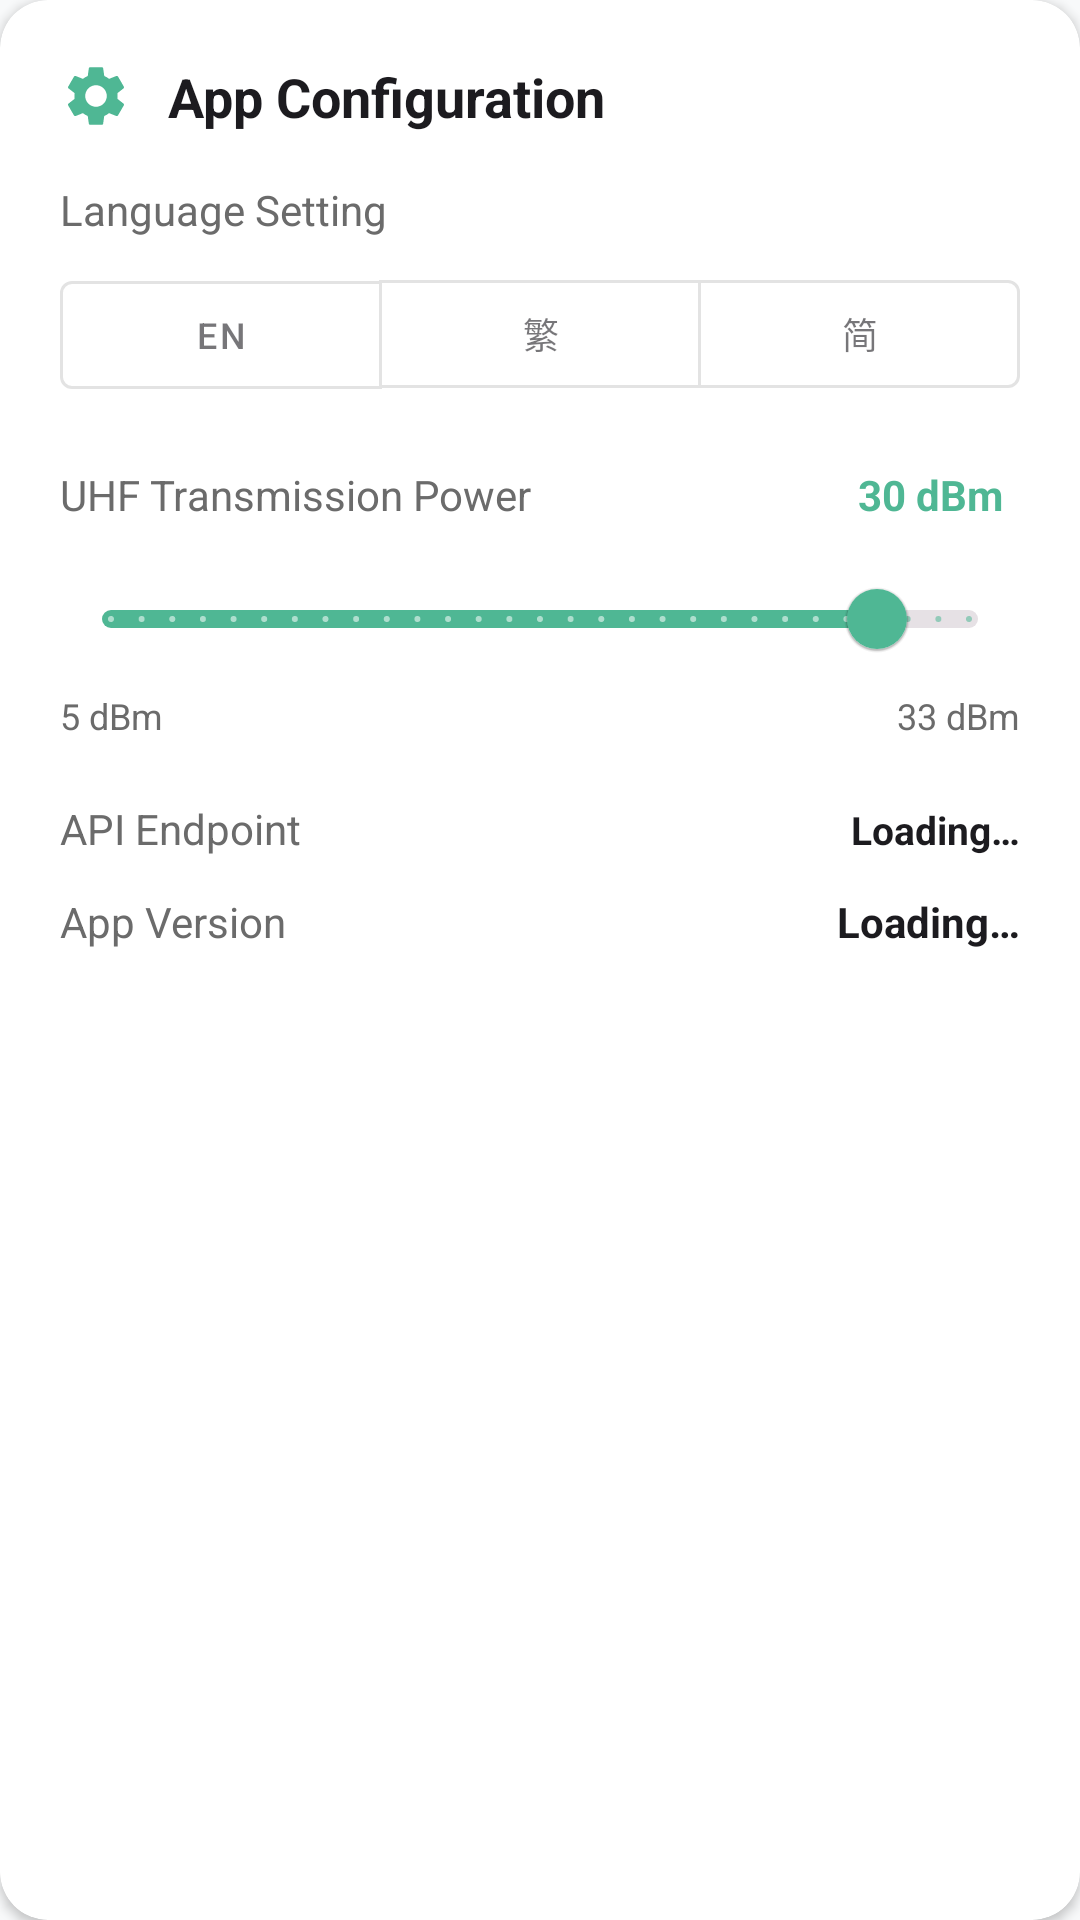

Here is an Android app screen rendered from its layout file. Give the layout XML and the strings, colors and styles it references.
<!-- AndroidManifest.xml: application theme Theme.BCMS -->
<!-- res/layout/settings_app_configuration.xml -->
<?xml version="1.0" encoding="utf-8"?>
<com.google.android.material.card.MaterialCardView xmlns:android="http://schemas.android.com/apk/res/android"
    xmlns:app="http://schemas.android.com/apk/res-auto"
    android:layout_width="match_parent"
    android:layout_height="wrap_content"
    android:layout_marginBottom="16dp"
    app:cardCornerRadius="16dp"
    app:cardElevation="2dp"
    app:cardBackgroundColor="@color/surface_primary">

    <LinearLayout
        android:layout_width="match_parent"
        android:layout_height="wrap_content"
        android:orientation="vertical"
        android:padding="20dp">

        <LinearLayout
            android:layout_width="match_parent"
            android:layout_height="wrap_content"
            android:orientation="horizontal"
            android:gravity="center_vertical"
            android:layout_marginBottom="16dp">

            <ImageView
                android:layout_width="24dp"
                android:layout_height="24dp"
                android:layout_marginEnd="12dp"
                android:src="@drawable/ic_settings"
                android:tint="@color/primary"
                app:tint="@color/primary" />

            <TextView
                android:layout_width="wrap_content"
                android:layout_height="wrap_content"
                android:text="@string/app_configuration"
                android:textSize="18sp"
                android:textStyle="bold"
                android:textColor="@color/text_primary" />

        </LinearLayout>

        
        <LinearLayout
            android:layout_width="match_parent"
            android:layout_height="wrap_content"
            android:orientation="vertical"
            android:layout_marginBottom="20dp">

            <TextView
                android:layout_width="wrap_content"
                android:layout_height="wrap_content"
                android:text="@string/language_setting"
                android:textSize="14sp"
                android:textColor="@color/text_secondary"
                android:layout_marginBottom="8dp" />

            <com.google.android.material.button.MaterialButtonToggleGroup
                android:id="@+id/language_toggle_group"
                android:layout_width="match_parent"
                android:layout_height="wrap_content"
                app:singleSelection="true"
                app:selectionRequired="true">

                <com.google.android.material.button.MaterialButton
                    android:id="@+id/language_en_button"
                    style="?attr/materialButtonOutlinedStyle"
                    android:layout_width="0dp"
                    android:layout_height="wrap_content"
                    android:layout_weight="1"
                    android:text="@string/language_english"
                    android:textSize="12sp" />

                <com.google.android.material.button.MaterialButton
                    android:id="@+id/language_tc_button"
                    style="?attr/materialButtonOutlinedStyle"
                    android:layout_width="0dp"
                    android:layout_height="wrap_content"
                    android:layout_weight="1"
                    android:text="@string/language_traditional_chinese"
                    android:textSize="12sp" />

                <com.google.android.material.button.MaterialButton
                    android:id="@+id/language_cn_button"
                    style="?attr/materialButtonOutlinedStyle"
                    android:layout_width="0dp"
                    android:layout_height="wrap_content"
                    android:layout_weight="1"
                    android:text="@string/language_simplified_chinese"
                    android:textSize="12sp" />

            </com.google.android.material.button.MaterialButtonToggleGroup>

        </LinearLayout>

        
        <LinearLayout
            android:layout_width="match_parent"
            android:layout_height="wrap_content"
            android:orientation="vertical"
            android:layout_marginBottom="20dp">

            <LinearLayout
                android:layout_width="match_parent"
                android:layout_height="wrap_content"
                android:orientation="horizontal"
                android:gravity="center_vertical"
                android:layout_marginBottom="8dp">

                <TextView
                    android:layout_width="0dp"
                    android:layout_height="wrap_content"
                    android:layout_weight="1"
                    android:text="@string/uhf_power_setting"
                    android:textSize="14sp"
                    android:textColor="@color/text_secondary" />

                <TextView
                    android:id="@+id/power_value_text"
                    android:layout_width="wrap_content"
                    android:layout_height="wrap_content"
                    android:text="30 dBm"
                    android:textSize="14sp"
                    android:textColor="@color/primary"
                    android:textStyle="bold"
                    android:minWidth="60dp"
                    android:gravity="center" />

            </LinearLayout>

            <com.google.android.material.slider.Slider
                android:id="@+id/power_slider"
                android:layout_width="match_parent"
                android:layout_height="wrap_content"
                android:valueFrom="5"
                android:valueTo="33"
                android:stepSize="1"
                android:value="30"
                app:thumbColor="@color/primary"
                app:trackColorActive="@color/primary"
                app:trackColorInactive="@color/surface_variant"
                app:trackHeight="6dp" />

            <LinearLayout
                android:layout_width="match_parent"
                android:layout_height="wrap_content"
                android:orientation="horizontal">

                <TextView
                    android:layout_width="0dp"
                    android:layout_height="wrap_content"
                    android:layout_weight="1"
                    android:text="5 dBm"
                    android:textSize="12sp"
                    android:textColor="@color/text_secondary" />

                <TextView
                    android:layout_width="wrap_content"
                    android:layout_height="wrap_content"
                    android:text="33 dBm"
                    android:textSize="12sp"
                    android:textColor="@color/text_secondary" />

            </LinearLayout>

        </LinearLayout>

        
        <LinearLayout
            android:layout_width="match_parent"
            android:layout_height="wrap_content"
            android:orientation="horizontal"
            android:layout_marginBottom="12dp">

            <TextView
                android:layout_width="0dp"
                android:layout_height="wrap_content"
                android:layout_weight="1"
                android:text="@string/api_endpoint"
                android:textSize="14sp"
                android:textColor="@color/text_secondary" />

            <TextView
                android:id="@+id/api_endpoint_value"
                android:layout_width="0dp"
                android:layout_height="wrap_content"
                android:layout_weight="2"
                android:text="@string/loading"
                android:textSize="13sp"
                android:textColor="@color/text_primary"
                android:textStyle="bold"
                android:gravity="end"
                android:maxLines="2"
                android:ellipsize="end" />

        </LinearLayout>

        
        <LinearLayout
            android:layout_width="match_parent"
            android:layout_height="wrap_content"
            android:orientation="horizontal">

            <TextView
                android:layout_width="0dp"
                android:layout_height="wrap_content"
                android:layout_weight="1"
                android:text="@string/app_version"
                android:textSize="14sp"
                android:textColor="@color/text_secondary" />

            <TextView
                android:id="@+id/app_version_value"
                android:layout_width="0dp"
                android:layout_height="wrap_content"
                android:layout_weight="2"
                android:text="@string/loading"
                android:textSize="14sp"
                android:textColor="@color/text_primary"
                android:textStyle="bold"
                android:gravity="end" />

        </LinearLayout>

    </LinearLayout>

</com.google.android.material.card.MaterialCardView>
<!-- resources referenced by this layout -->
<resources>
  <color name="primary">#4fb794</color>
  <color name="surface_primary">#FFFFFF</color>
  <color name="surface_variant">#E6E1E5</color>
  <color name="text_primary">#1C1B1F</color>
  <color name="text_secondary">#6B6B6B</color>
  <!-- drawable ic_settings (drawable) -->
  <?xml version="1.0" encoding="utf-8"?>
  <vector xmlns:android="http://schemas.android.com/apk/res/android"
      android:width="24dp"
      android:height="24dp"
      android:viewportWidth="24"
      android:viewportHeight="24"
      android:tint="@color/on_surface">
      
      <path
          android:fillColor="@android:color/white"
          android:pathData="M19.14,12.94c0.04,-0.3 0.06,-0.61 0.06,-0.94c0,-0.32 -0.02,-0.64 -0.07,-0.94l2.03,-1.58c0.18,-0.14 0.23,-0.41 0.12,-0.61l-1.92,-3.32c-0.12,-0.22 -0.37,-0.29 -0.59,-0.22l-2.39,0.96c-0.5,-0.38 -1.03,-0.7 -1.62,-0.94L14.4,2.81c-0.04,-0.24 -0.24,-0.41 -0.48,-0.41h-3.84c-0.24,0 -0.43,0.17 -0.47,0.41L9.25,5.35C8.66,5.59 8.12,5.92 7.63,6.29L5.24,5.33c-0.22,-0.08 -0.47,0 -0.59,0.22L2.74,8.87C2.62,9.08 2.66,9.34 2.86,9.48l2.03,1.58C4.84,11.36 4.8,11.69 4.8,12s0.02,0.64 0.07,0.94l-2.03,1.58c-0.18,0.14 -0.23,0.41 -0.12,0.61l1.92,3.32c0.12,0.22 0.37,0.29 0.59,0.22l2.39,-0.96c0.5,0.38 1.03,0.7 1.62,0.94l0.36,2.54c0.05,0.24 0.24,0.41 0.48,0.41h3.84c0.24,0 0.44,-0.17 0.47,-0.41l0.36,-2.54c0.59,-0.24 1.13,-0.56 1.62,-0.94l2.39,0.96c0.22,0.08 0.47,0 0.59,-0.22l1.92,-3.32c0.12,-0.22 0.07,-0.47 -0.12,-0.61L19.14,12.94zM12,15.6c-1.98,0 -3.6,-1.62 -3.6,-3.6s1.62,-3.6 3.6,-3.6s3.6,1.62 3.6,3.6S13.98,15.6 12,15.6z"/>
  </vector>
  <string name="api_endpoint">API Endpoint</string>
  <string name="app_configuration">App Configuration</string>
  <string name="app_version">App Version</string>
  <string name="language_english">EN</string>
  <string name="language_setting">Language Setting</string>
  <string name="language_simplified_chinese">简</string>
  <string name="language_traditional_chinese">繁</string>
  <string name="loading">Loading…</string>
  <string name="uhf_power_setting">UHF Transmission Power</string>
  <style name="Theme.BCMS" parent="Theme.MaterialComponents.DayNight.DarkActionBar">
          
          <item name="colorPrimary">@color/primary</item>
          <item name="colorPrimaryVariant">@color/primary_variant</item>
          <item name="colorOnPrimary">@color/white</item>
          
          <item name="colorSecondary">@color/secondary</item>
          <item name="colorSecondaryVariant">@color/secondary_variant</item>
          <item name="colorOnSecondary">@color/white</item>
          
          <item name="colorSurface">@color/surface_primary</item>
          <item name="colorOnSurface">@color/text_primary</item>
          <item name="android:colorBackground">@color/background_primary</item>
          <item name="colorOnBackground">@color/text_primary</item>
          
          <item name="android:statusBarColor">@color/primary_variant</item>
          
          <item name="android:windowBackground">@color/background_primary</item>
          
          <item name="android:windowContentTransitions">true</item>
      </style>
  <color name="on_surface">#1C1B1F</color>
  <color name="primary_variant">#3D8F73</color>
  <color name="white">#FFFFFF</color>
  <color name="secondary">#03DAC6</color>
  <color name="secondary_variant">#00A693</color>
  <color name="background_primary">#F8F9FA</color>
</resources>
